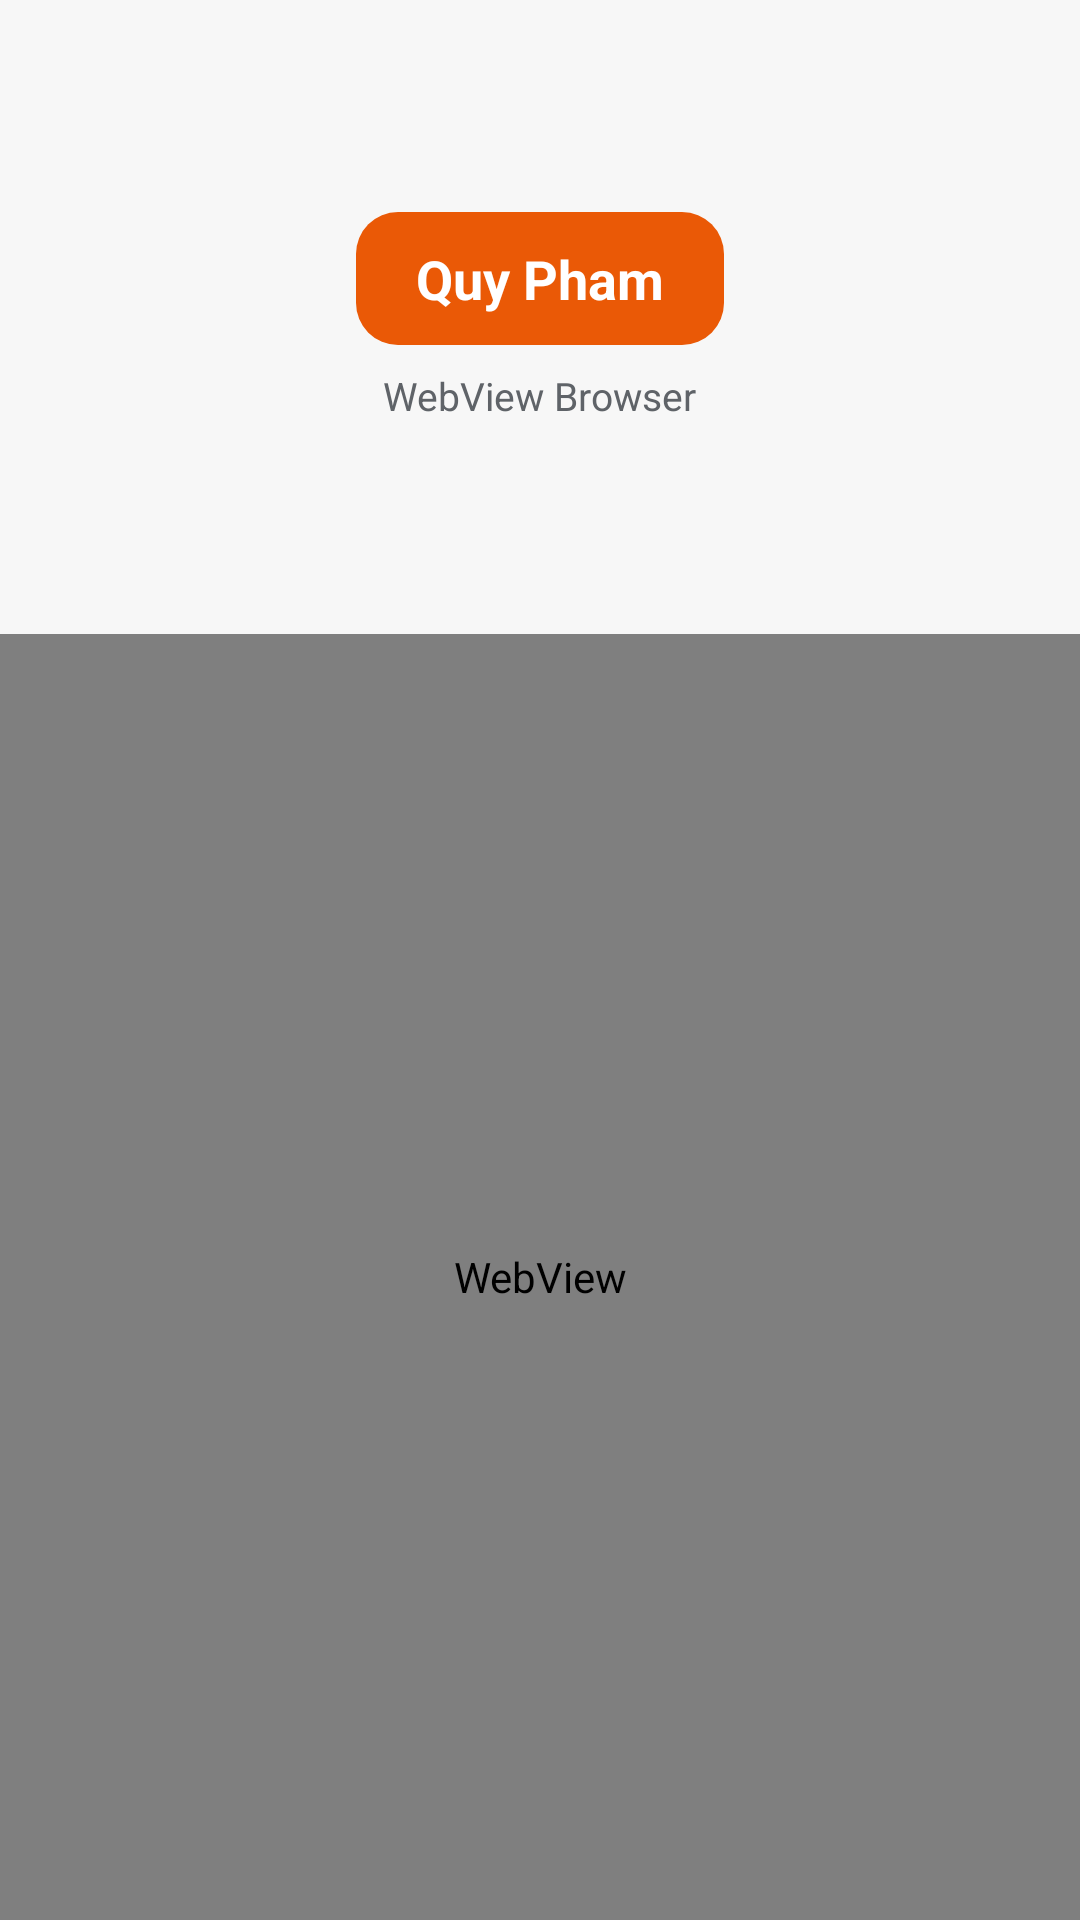

The Android layout XML behind this screen, and the referenced resources:
<!-- AndroidManifest.xml: application theme Theme.WdioDemoApp -->
<!-- res/layout/fragment_webview.xml -->
<?xml version="1.0" encoding="utf-8"?>
<androidx.constraintlayout.widget.ConstraintLayout xmlns:android="http://schemas.android.com/apk/res/android"
    xmlns:app="http://schemas.android.com/apk/res-auto"
    android:id="@+id/webview_screen"
    android:layout_width="match_parent"
    android:layout_height="match_parent">

    <androidx.constraintlayout.widget.Guideline
        android:id="@+id/webview_top_guideline"
        android:layout_width="wrap_content"
        android:layout_height="wrap_content"
        android:orientation="horizontal"
        app:layout_constraintGuide_percent="0.33" />

    <LinearLayout
        android:id="@+id/webview_top_header"
        android:layout_width="0dp"
        android:layout_height="0dp"
        android:background="@color/surface_card"
        android:gravity="center"
        android:orientation="vertical"
        android:padding="16dp"
        app:layout_constraintBottom_toTopOf="@id/webview_top_guideline"
        app:layout_constraintEnd_toEndOf="parent"
        app:layout_constraintStart_toStartOf="parent"
        app:layout_constraintTop_toTopOf="parent">

        <TextView
            android:layout_width="wrap_content"
            android:layout_height="wrap_content"
            android:background="@drawable/bg_brand_badge"
            android:paddingHorizontal="20dp"
            android:paddingVertical="10dp"
            android:text="@string/brand_badge_name"
            android:textColor="@android:color/white"
            android:textSize="18sp"
            android:textStyle="bold" />

        <TextView
            android:layout_width="wrap_content"
            android:layout_height="wrap_content"
            android:layout_marginTop="8dp"
            android:text="@string/webview_banner"
            android:textColor="@color/text_secondary"
            android:textSize="13sp" />
    </LinearLayout>

    <android.webkit.WebView
        android:id="@+id/webview"
        android:layout_width="0dp"
        android:layout_height="0dp"
        app:layout_constraintBottom_toBottomOf="parent"
        app:layout_constraintEnd_toEndOf="parent"
        app:layout_constraintStart_toStartOf="parent"
        app:layout_constraintTop_toBottomOf="@id/webview_top_guideline" />

    <ProgressBar
        android:id="@+id/webview_progress"
        style="?android:attr/progressBarStyleHorizontal"
        android:layout_width="0dp"
        android:layout_height="4dp"
        android:indeterminate="true"
        android:visibility="gone"
        app:layout_constraintEnd_toEndOf="parent"
        app:layout_constraintStart_toStartOf="parent"
        app:layout_constraintTop_toBottomOf="@id/webview_top_guideline" />
</androidx.constraintlayout.widget.ConstraintLayout>
<!-- resources referenced by this layout -->
<resources>
  <color name="surface_card">#F7F7F7</color>
  <color name="text_secondary">#5F6368</color>
  <!-- drawable bg_brand_badge (drawable) -->
  <shape xmlns:android="http://schemas.android.com/apk/res/android"
      android:shape="rectangle">
      <solid android:color="@color/wdio_orange" />
      <corners android:radius="14dp" />
  </shape>
  <string name="brand_badge_name">Quy Pham</string>
  <string name="webview_banner">WebView Browser</string>
  <style name="Theme.WdioDemoApp" parent="Theme.MaterialComponents.Light.NoActionBar">
          <item name="colorPrimary">@color/wdio_orange</item>
          <item name="colorPrimaryVariant">@color/wdio_orange_dark</item>
          <item name="colorOnPrimary">@android:color/white</item>
          <item name="colorSecondary">@color/wdio_orange</item>
          <item name="android:statusBarColor">@color/wdio_orange_dark</item>
          <item name="android:windowBackground">@color/surface_bg</item>
          <item name="alertDialogTheme">@style/ThemeOverlay.Wdio.AlertDialog</item>
      </style>
  <color name="wdio_orange">#EA5906</color>
  <color name="wdio_orange_dark">#C44700</color>
  <color name="surface_bg">#FFFFFF</color>
  <style name="ThemeOverlay.Wdio.AlertDialog" parent="Theme.AppCompat.Light.Dialog.Alert">
          <item name="colorAccent">@color/wdio_orange</item>
      </style>
</resources>
